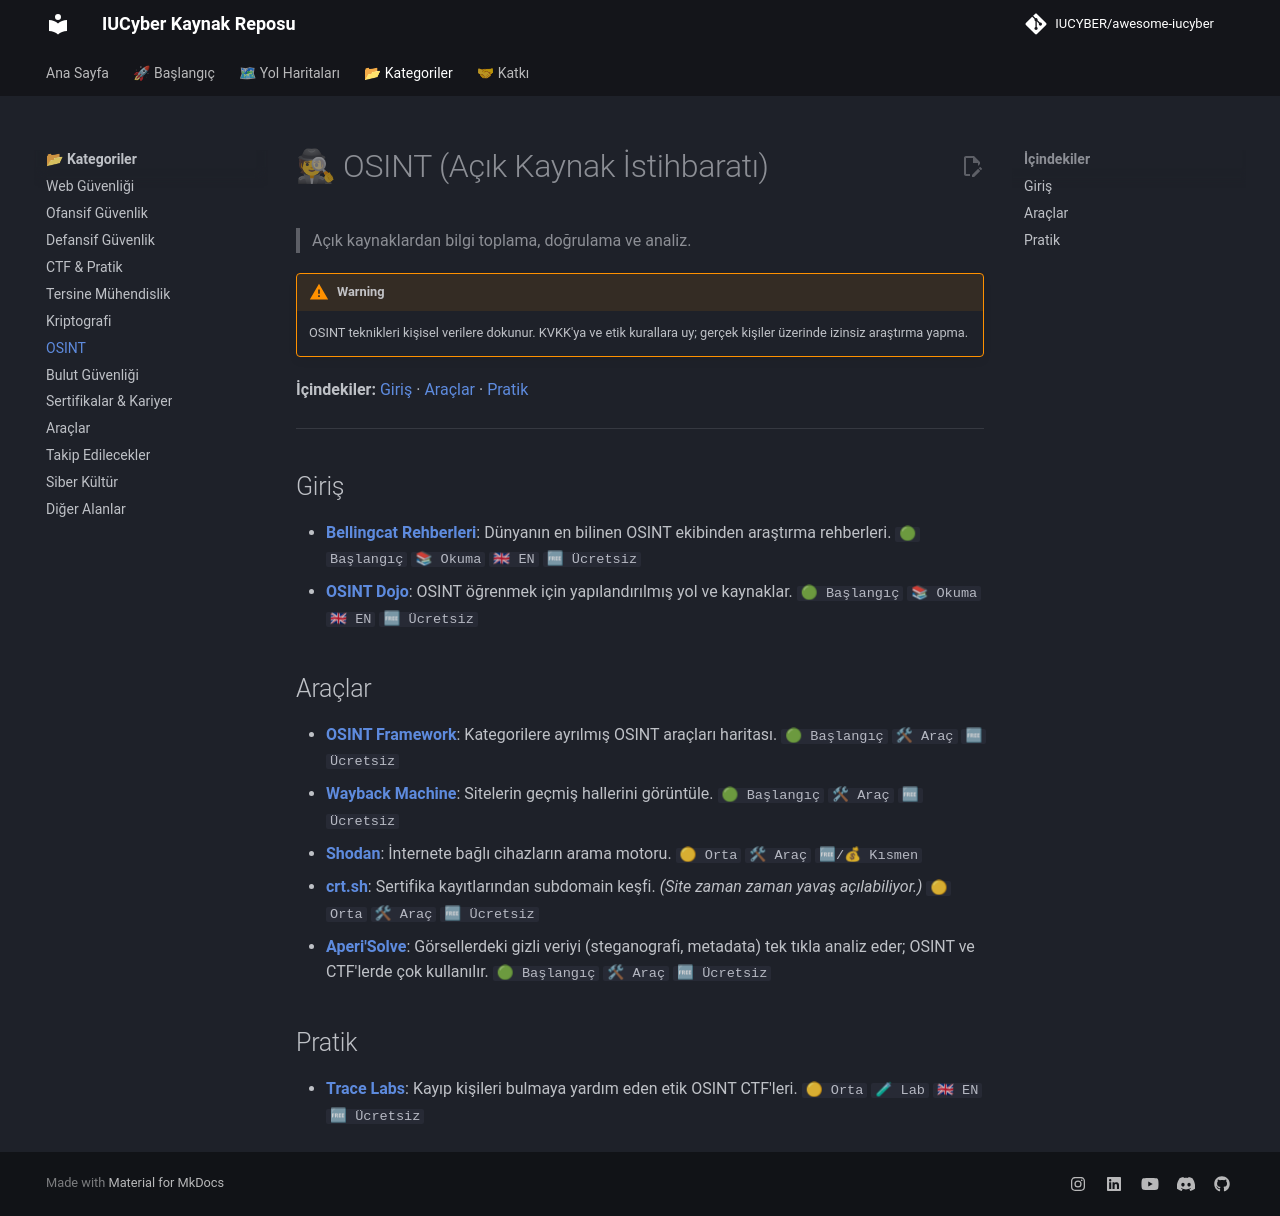

repository: IUCYBER/awesome-iucyber · page: 08-osint/index.html · generator: mkdocs

# 🕵 OSINT (Açık Kaynak İstihbaratı)

> Açık kaynaklardan bilgi toplama, doğrulama ve analiz.

> [!WARNING]
> OSINT teknikleri kişisel verilere dokunur. KVKK'ya ve etik kurallara uy; gerçek kişiler üzerinde izinsiz araştırma yapma.

**İçindekiler:** [Giriş](#giriş) · [Araçlar](#araçlar) · [Pratik](#pratik)

---

## Giriş

- **[Bellingcat Rehberleri](https://www.bellingcat.com/category/resources/how-tos/)**: Dünyanın en bilinen OSINT ekibinden araştırma rehberleri. `🟢 Başlangıç` `📚 Okuma` `🇬🇧 EN` `🆓 Ücretsiz`
- **[OSINT Dojo](https://www.osintdojo.com/)**: OSINT öğrenmek için yapılandırılmış yol ve kaynaklar. `🟢 Başlangıç` `📚 Okuma` `🇬🇧 EN` `🆓 Ücretsiz`

## Araçlar

- **[OSINT Framework](https://osintframework.com/)**: Kategorilere ayrılmış OSINT araçları haritası. `🟢 Başlangıç` `🛠 Araç` `🆓 Ücretsiz`
- **[Wayback Machine](https://web.archive.org/)**: Sitelerin geçmiş hallerini görüntüle. `🟢 Başlangıç` `🛠 Araç` `🆓 Ücretsiz`
- **[Shodan](https://www.shodan.io/)**: İnternete bağlı cihazların arama motoru. `🟡 Orta` `🛠 Araç` `🆓/💰 Kısmen`
- **[crt.sh](https://crt.sh/)**: Sertifika kayıtlarından subdomain keşfi. _(Site zaman zaman yavaş açılabiliyor.)_ `🟡 Orta` `🛠 Araç` `🆓 Ücretsiz`
- **[Aperi'Solve](https://www.aperisolve.com/)**: Görsellerdeki gizli veriyi (steganografi, metadata) tek tıkla analiz eder; OSINT ve CTF'lerde çok kullanılır. `🟢 Başlangıç` `🛠 Araç` `🆓 Ücretsiz`

## Pratik

- **[Trace Labs](https://www.tracelabs.org/)**: Kayıp kişileri bulmaya yardım eden etik OSINT CTF'leri. `🟡 Orta` `🧪 Lab` `🇬🇧 EN` `🆓 Ücretsiz`
